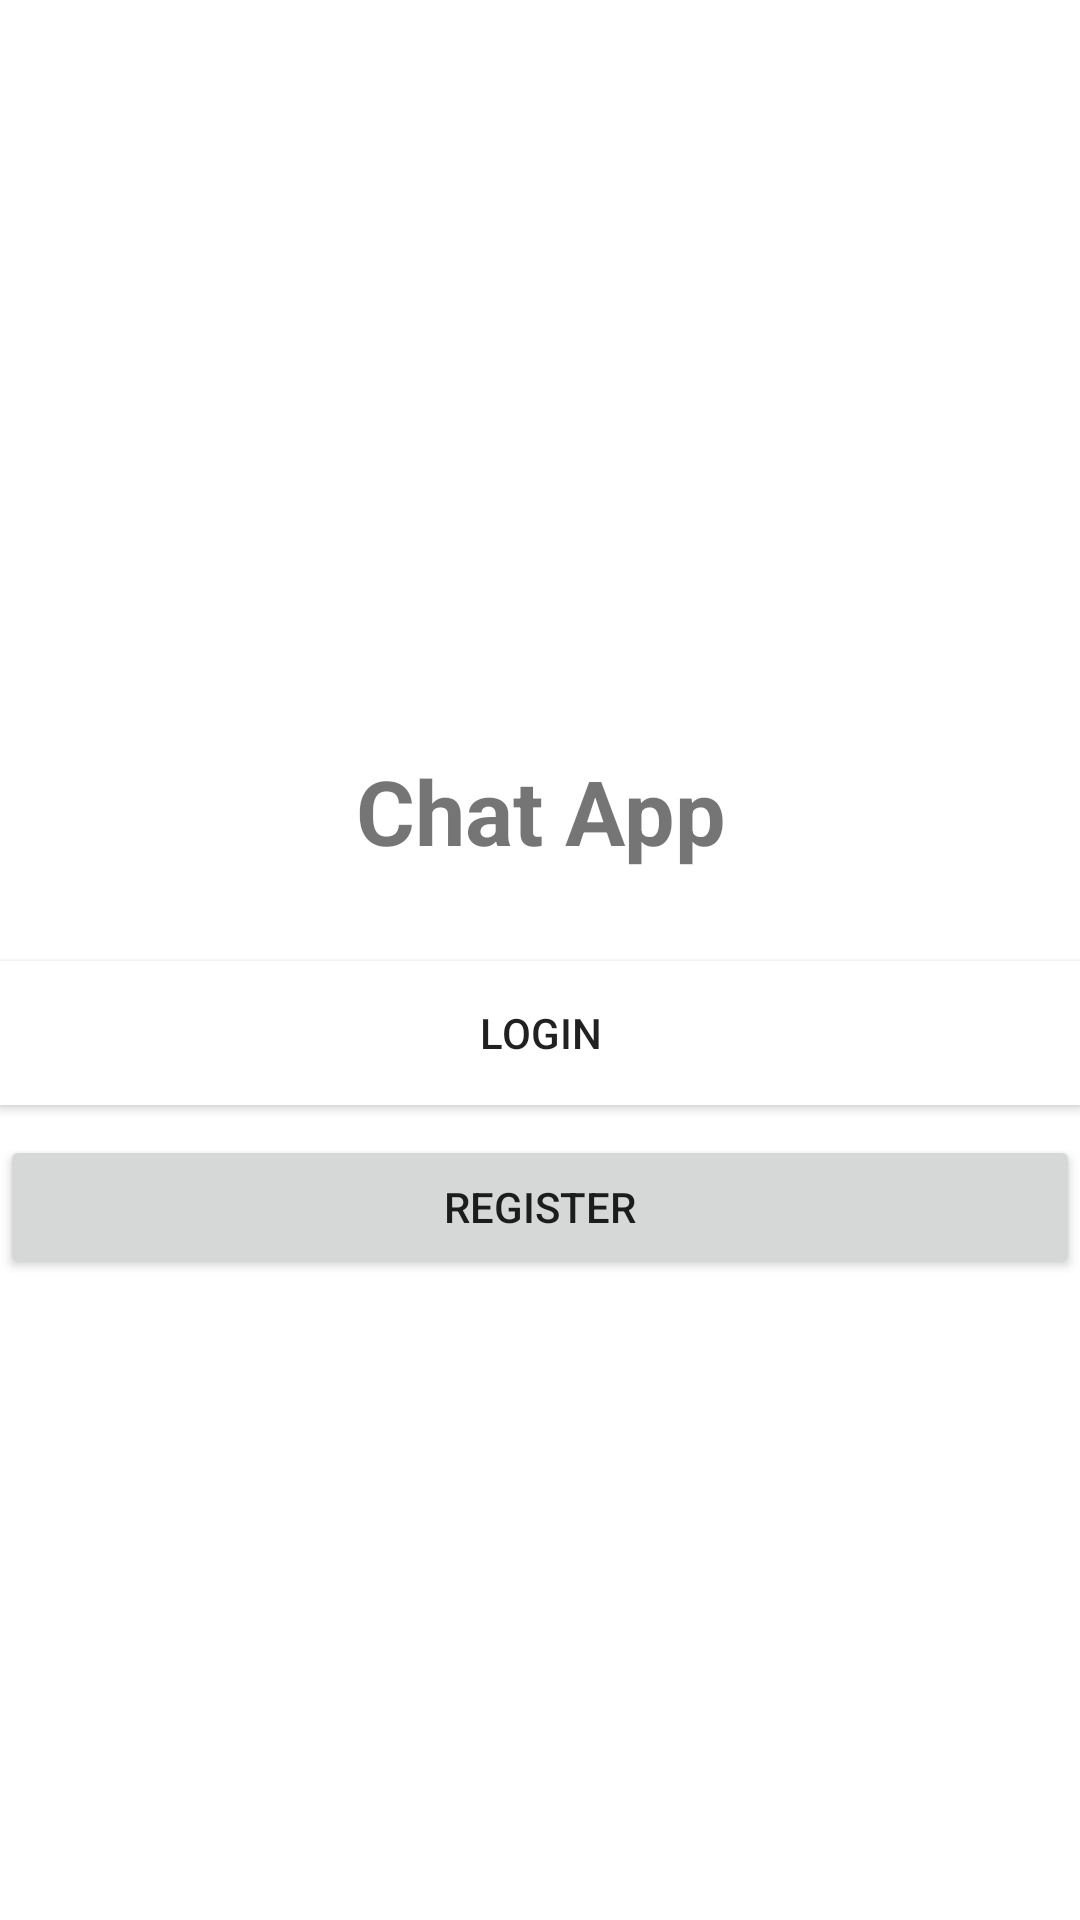

Produce the Android XML layout that renders to this screen, including the resource entries it uses.
<!-- AndroidManifest.xml: application theme Theme.ChatApp -->
<!-- res/layout/activity_start.xml -->
<?xml version="1.0" encoding="utf-8"?>
<LinearLayout xmlns:android="http://schemas.android.com/apk/res/android"
    xmlns:app="http://schemas.android.com/apk/res-auto"
    xmlns:tools="http://schemas.android.com/tools"
    android:layout_width="match_parent"
    android:layout_height="match_parent"
    tools:context=".StartActivity"
    android:orientation="vertical">

        <TextView
            android:layout_width="match_parent"
            android:textSize="30dp"
            android:textStyle="bold"
            android:gravity="center"
            android:layout_marginTop="250dp"
            android:layout_height="wrap_content"
            android:text="Chat App" />

        <Button
            android:id="@+id/btn_login"
            android:layout_width="match_parent"
            android:layout_height="wrap_content"
            android:layout_marginTop="30dp"
            android:background="#fff"
            android:text="Login" />

        <Button
            android:id="@+id/btn_Register"
            android:layout_width="match_parent"
            android:layout_height="wrap_content"
            android:layout_marginTop="10dp"
            android:text="Register" />
    </LinearLayout>
<!-- resources referenced by this layout -->
<resources>
  <style name="Theme.ChatApp" parent="Theme.MaterialComponents.DayNight.NoActionBar">
          
          <item name="colorPrimary">@color/purple_500</item>
          <item name="colorPrimaryVariant">@color/purple_700</item>
          <item name="colorOnPrimary">@color/white</item>
          
          <item name="colorSecondary">@color/teal_200</item>
          <item name="colorSecondaryVariant">@color/teal_700</item>
          <item name="colorOnSecondary">@color/black</item>
          
          <item name="android:statusBarColor" tools:targetApi="l">?attr/colorPrimaryVariant</item>
          
      </style>
  <color name="purple_500">#FF6200EE</color>
  <color name="purple_700">#FF3700B3</color>
  <color name="white">#ffffff</color>
  <color name="teal_200">#FF03DAC5</color>
  <color name="teal_700">#FF018786</color>
  <color name="black">#FF000000</color>
</resources>
